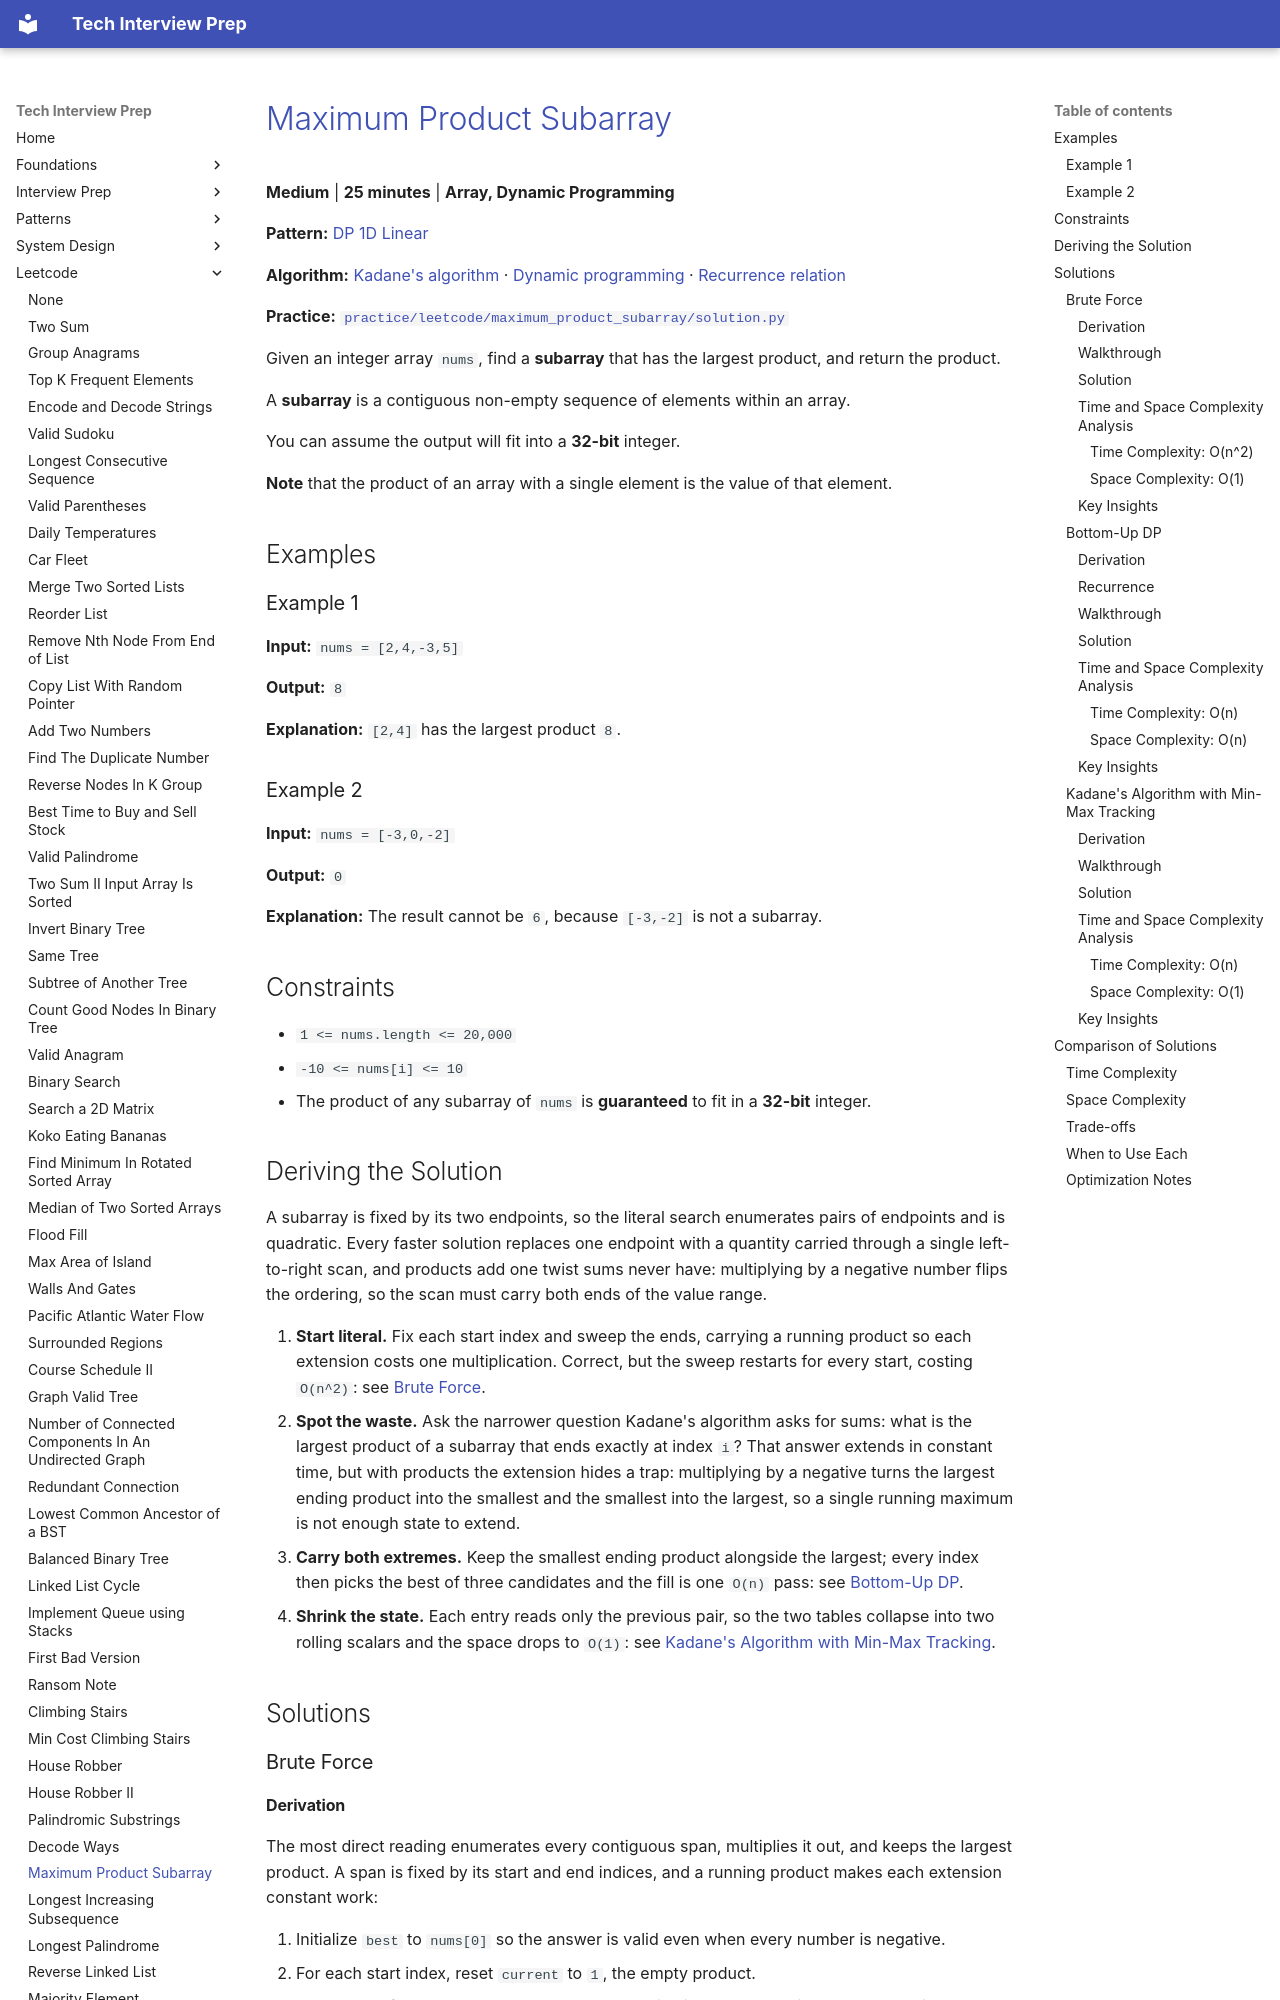

repository: ThoDHa/tech-interview-prep · page: leetcode/maximum_product_subarray/index.html · generator: mkdocs

# [Maximum Product Subarray](https://leetcode.com/problems/maximum-product-subarray/)

**Medium** | **25 minutes** | **Array, Dynamic Programming**

**Pattern:** [DP 1D Linear](../patterns/dp_1d_linear/intuition.md)

**Algorithm:** [Kadane's algorithm](https://en.wikipedia.org/wiki/Maximum_subarray_problem) · [Dynamic programming](https://en.wikipedia.org/wiki/Dynamic_programming) · [Recurrence relation](https://en.wikipedia.org/wiki/Recurrence_relation)

**Practice:** [`practice/leetcode/maximum_product_subarray/solution.py`](../../practice/leetcode/maximum_product_subarray/solution.py)

Given an integer array `nums`, find a **subarray** that has the largest product, and return the product.

A **subarray** is a contiguous non-empty sequence of elements within an array.

You can assume the output will fit into a **32-bit** integer.

**Note** that the product of an array with a single element is the value of that element.

## Examples

### Example 1

**Input:** `nums = [2,4,-3,5]`

**Output:** `8`

**Explanation:** `[2,4]` has the largest product `8`.

### Example 2

**Input:** `nums = [-3,0,-2]`

**Output:** `0`

**Explanation:** The result cannot be `6`, because `[-3,-2]` is not a subarray.

## Constraints

- `1 <= nums.length <= 20,000`
- `-10 <= nums[i] <= 10`
- The product of any subarray of `nums` is **guaranteed** to fit in a **32-bit** integer.

## Deriving the Solution

A subarray is fixed by its two endpoints, so the literal search enumerates pairs of endpoints and is quadratic. Every faster solution replaces one endpoint with a quantity carried through a single left-to-right scan, and products add one twist sums never have: multiplying by a negative number flips the ordering, so the scan must carry both ends of the value range.

1. **Start literal.** Fix each start index and sweep the ends, carrying a
   running product so each extension costs one multiplication. Correct, but the
   sweep restarts for every start, costing `O(n^2)`: see [Brute Force](#brute-force).
2. **Spot the waste.** Ask the narrower question Kadane's algorithm asks for
   sums: what is the largest product of a subarray that ends exactly at index
   `i`? That answer extends in constant time, but with products the extension
   hides a trap: multiplying by a negative turns the largest ending product
   into the smallest and the smallest into the largest, so a single running
   maximum is not enough state to extend.
3. **Carry both extremes.** Keep the smallest ending product alongside the
   largest; every index then picks the best of three candidates and the fill is
   one `O(n)` pass: see [Bottom-Up DP](#bottom-up-dp).
4. **Shrink the state.** Each entry reads only the previous pair, so the two
   tables collapse into two rolling scalars and the space drops to `O(1)`: see
   [Kadane's Algorithm with Min-Max Tracking](#kadanes-algorithm-with-min-max-tracking).

## Solutions

### Brute Force
